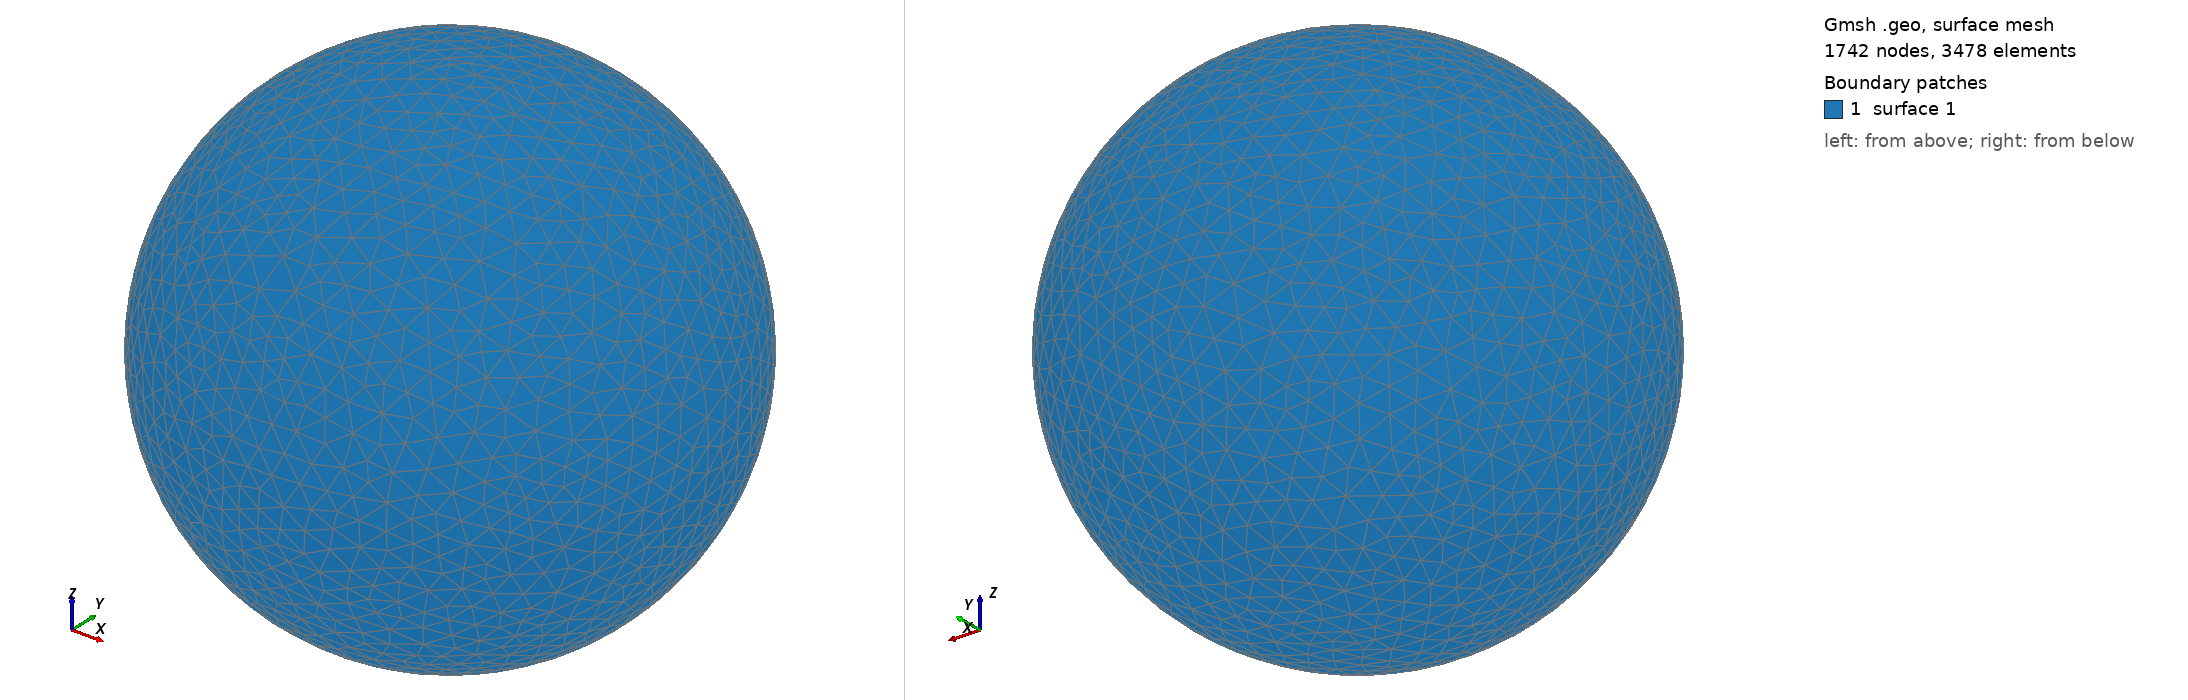

Gmsh geometry script, surface-meshed: 1742 nodes, 3478 surface elements. Boundary patches (legend numbers): 1 surface 1. Left view from above one corner, right view from below the opposite corner. The script declares no physical surfaces, so the legend lists its geometric surfaces. The drawing asked Gmsh for element sizes between 1% and 20% of the model's largest extent; the script's own settings can give other sizes.

=== shot1083.geo (drawn) ===
SetFactory("OpenCASCADE");
Point(1) = {0,0,0,0};
Sphere(1) = {0,0,0,0.01738000};
MeshSize{ PointsOf{ Surface{:}; } } = 0.001738000;
Mesh.ElementOrder=1;
Mesh.Format=39;
